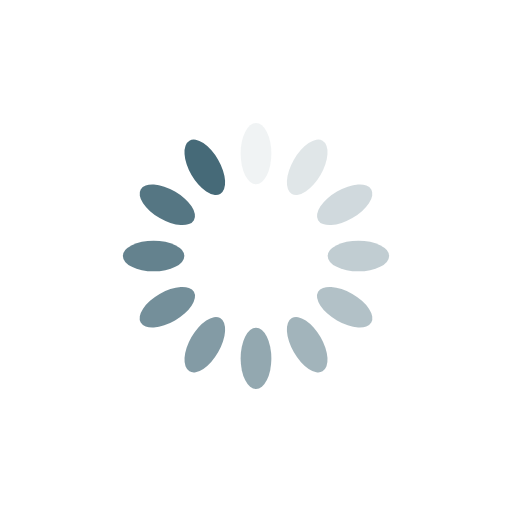
t = 0.00 s
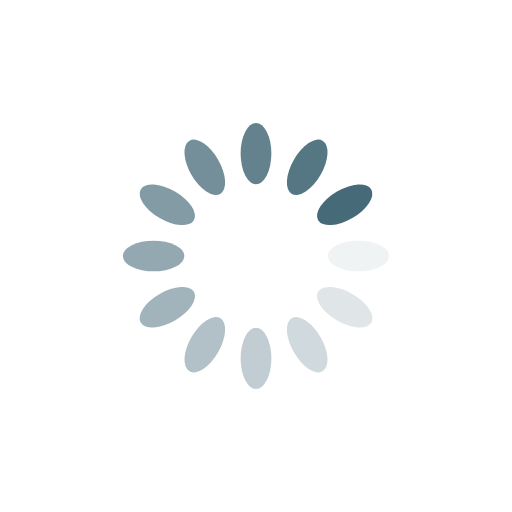
t = 0.25 s
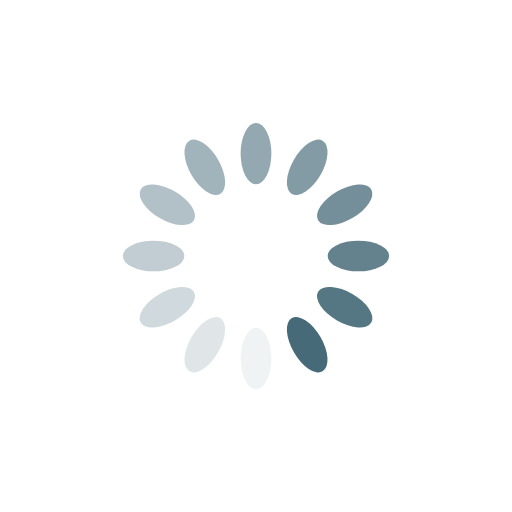
t = 0.50 s
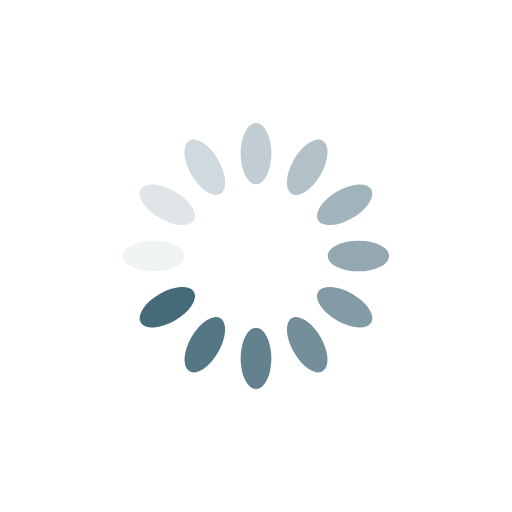
t = 0.75 s

The animated SVG that drew these frames (rendered in a browser with its animation timeline set to each time). Animation: 12 SMIL elements (animate=12); one cycle of 1.00 s, repeats indefinitely.

<svg xmlns="http://www.w3.org/2000/svg" viewBox="0 0 100 100" preserveAspectRatio="xMidYMid" width="200" height="200" style="shape-rendering: auto; display: block; background: rgb(255, 255, 255);" xmlns:xlink="http://www.w3.org/1999/xlink"><g><g transform="rotate(0 50 50)">
  <rect fill="#466a78" height="12" width="6" ry="6" rx="3" y="24" x="47">
    <animate repeatCount="indefinite" begin="-0.9166666666666666s" dur="1s" keyTimes="0;1" values="1;0" attributeName="opacity"></animate>
  </rect>
</g><g transform="rotate(30 50 50)">
  <rect fill="#466a78" height="12" width="6" ry="6" rx="3" y="24" x="47">
    <animate repeatCount="indefinite" begin="-0.8333333333333334s" dur="1s" keyTimes="0;1" values="1;0" attributeName="opacity"></animate>
  </rect>
</g><g transform="rotate(60 50 50)">
  <rect fill="#466a78" height="12" width="6" ry="6" rx="3" y="24" x="47">
    <animate repeatCount="indefinite" begin="-0.75s" dur="1s" keyTimes="0;1" values="1;0" attributeName="opacity"></animate>
  </rect>
</g><g transform="rotate(90 50 50)">
  <rect fill="#466a78" height="12" width="6" ry="6" rx="3" y="24" x="47">
    <animate repeatCount="indefinite" begin="-0.6666666666666666s" dur="1s" keyTimes="0;1" values="1;0" attributeName="opacity"></animate>
  </rect>
</g><g transform="rotate(120 50 50)">
  <rect fill="#466a78" height="12" width="6" ry="6" rx="3" y="24" x="47">
    <animate repeatCount="indefinite" begin="-0.5833333333333334s" dur="1s" keyTimes="0;1" values="1;0" attributeName="opacity"></animate>
  </rect>
</g><g transform="rotate(150 50 50)">
  <rect fill="#466a78" height="12" width="6" ry="6" rx="3" y="24" x="47">
    <animate repeatCount="indefinite" begin="-0.5s" dur="1s" keyTimes="0;1" values="1;0" attributeName="opacity"></animate>
  </rect>
</g><g transform="rotate(180 50 50)">
  <rect fill="#466a78" height="12" width="6" ry="6" rx="3" y="24" x="47">
    <animate repeatCount="indefinite" begin="-0.4166666666666667s" dur="1s" keyTimes="0;1" values="1;0" attributeName="opacity"></animate>
  </rect>
</g><g transform="rotate(210 50 50)">
  <rect fill="#466a78" height="12" width="6" ry="6" rx="3" y="24" x="47">
    <animate repeatCount="indefinite" begin="-0.3333333333333333s" dur="1s" keyTimes="0;1" values="1;0" attributeName="opacity"></animate>
  </rect>
</g><g transform="rotate(240 50 50)">
  <rect fill="#466a78" height="12" width="6" ry="6" rx="3" y="24" x="47">
    <animate repeatCount="indefinite" begin="-0.25s" dur="1s" keyTimes="0;1" values="1;0" attributeName="opacity"></animate>
  </rect>
</g><g transform="rotate(270 50 50)">
  <rect fill="#466a78" height="12" width="6" ry="6" rx="3" y="24" x="47">
    <animate repeatCount="indefinite" begin="-0.16666666666666666s" dur="1s" keyTimes="0;1" values="1;0" attributeName="opacity"></animate>
  </rect>
</g><g transform="rotate(300 50 50)">
  <rect fill="#466a78" height="12" width="6" ry="6" rx="3" y="24" x="47">
    <animate repeatCount="indefinite" begin="-0.08333333333333333s" dur="1s" keyTimes="0;1" values="1;0" attributeName="opacity"></animate>
  </rect>
</g><g transform="rotate(330 50 50)">
  <rect fill="#466a78" height="12" width="6" ry="6" rx="3" y="24" x="47">
    <animate repeatCount="indefinite" begin="0s" dur="1s" keyTimes="0;1" values="1;0" attributeName="opacity"></animate>
  </rect>
</g><g></g></g><!-- [ldio] generated by https://loading.io --></svg>
